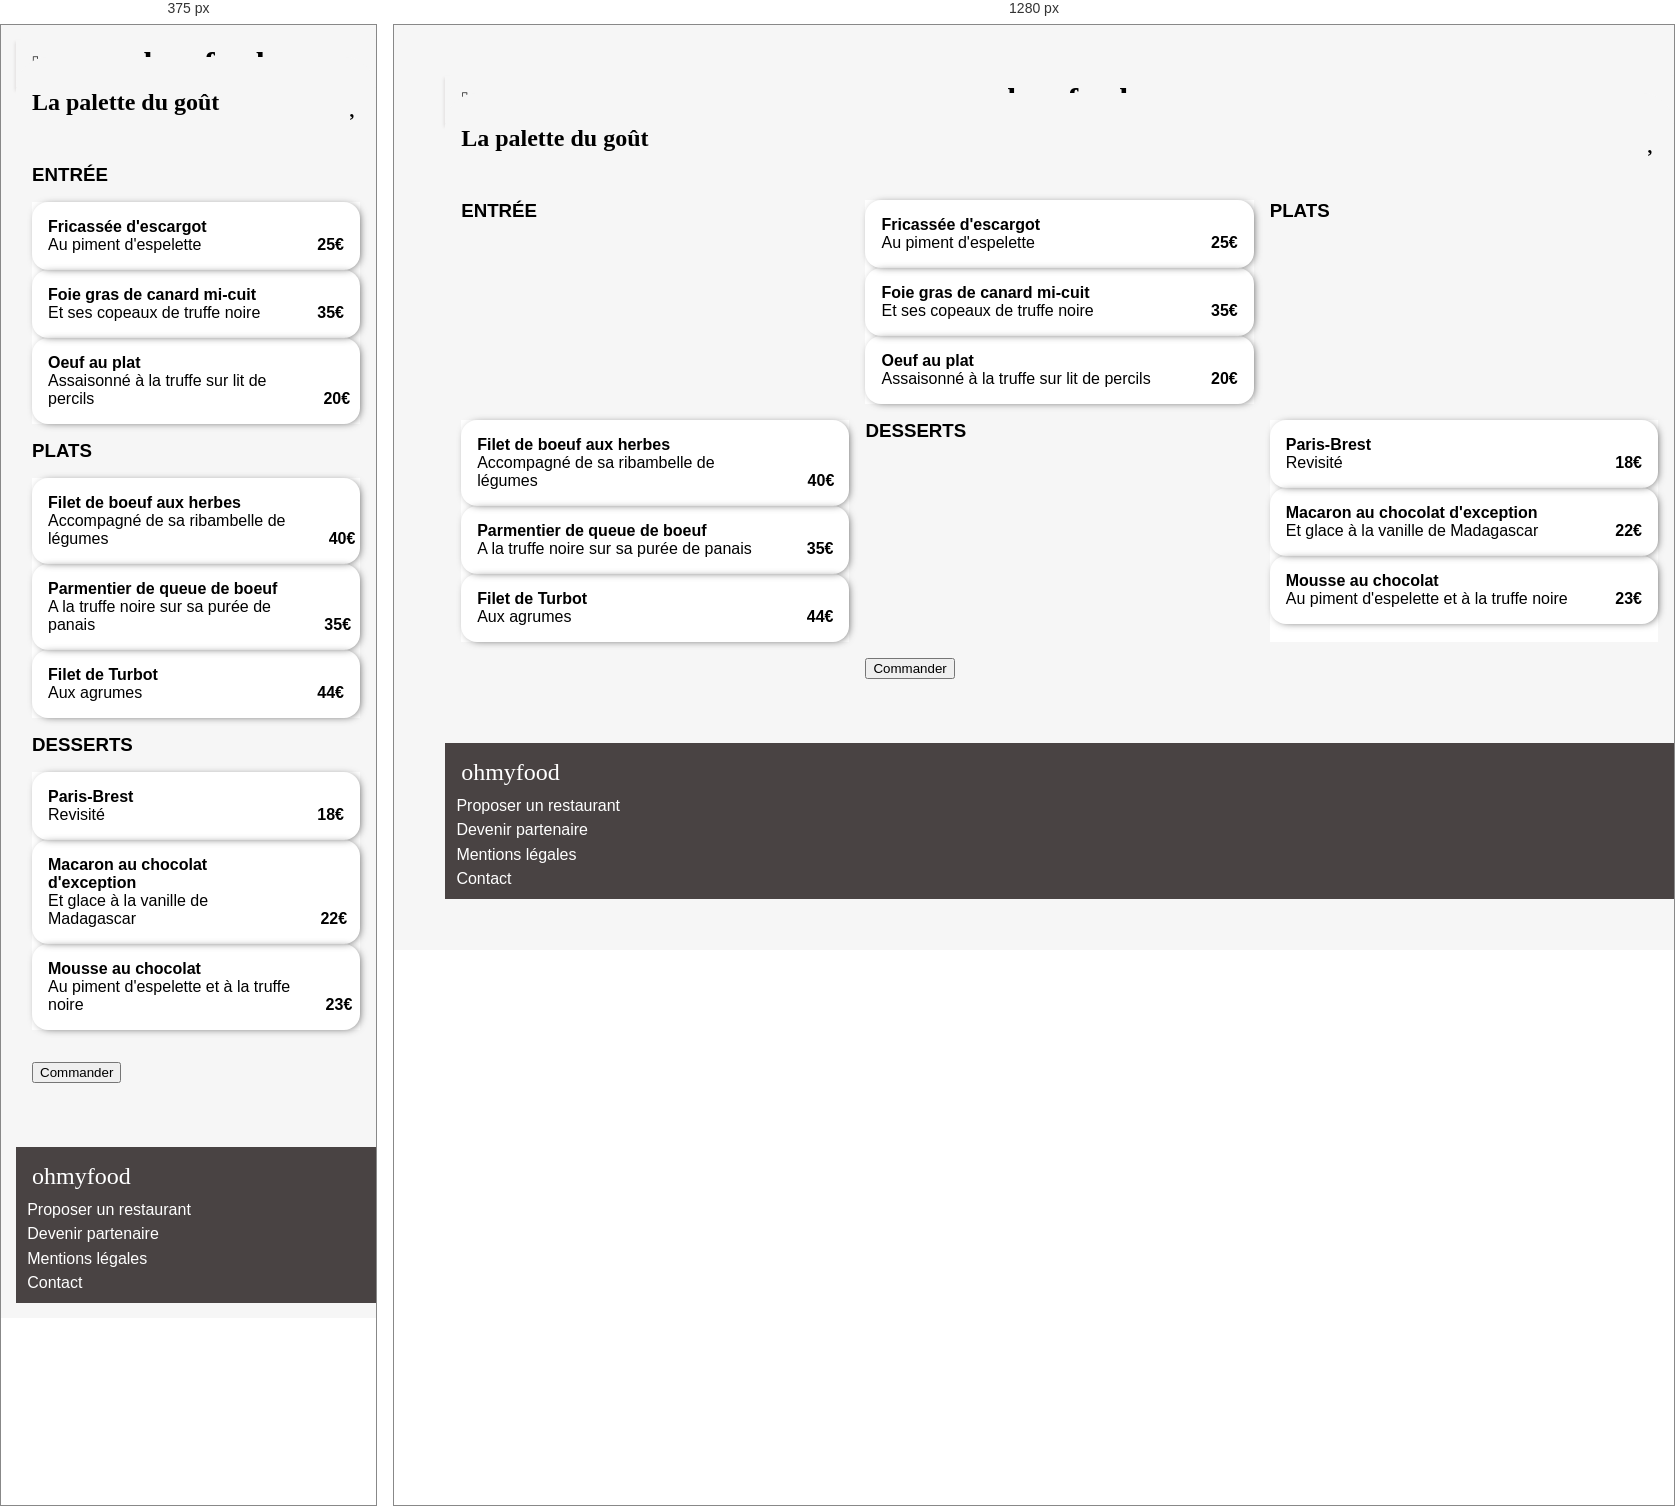
Rendered at 375 px and 1280 px, left to right.

<!-- file: resto1.html -->
<!DOCTYPE html>
<html lang="fr">
  <head>
    <meta charset="utf-8" />
    <script
      src="https://kit.fontawesome.com/aa13a87f7b.js"
      crossorigin="anonymous"
    ></script>
    <meta name="viewport" content="width=device-width, initial-scale=1.0" />
    <link rel="stylesheet" type="text/css" href="../public/css/style.css" />
    <title>La palette du goût</title>
  </head>
  <body id="page-resto">
    <a href="../index.html">
      <header>
        <h1>ohmyfood</h1>
      </header>
    </a>

    <div class="banner">
      <img
        src="../Maquettes Ohmyfood/images/restaurants/jay-wennington-N_Y88TWmGwA-unsplash.jpg"
        alt="La palette du goût"
      />
    </div>
    <div class="resto__title">
      <h2>La palette du goût</h2>
    </div>
    <main class="resto-main">
    <section class="menu-grid">
      <h3>ENTRÉE</h3>
      <div class="menu-groupe">
        <div class="menu-items">
          <div class="description-items">
          <h4>Fricassée d'escargot</h4>
          <p>Au piment d'espelette</p>
        </div>
          <span class="price">25€</span>
          <div class="items__check">
            <i class="fa-solid fa-check"></i>
          </div>
        </div>
        <div class="menu-items">
          <div class="description-items">
          <h4>Foie gras de canard mi-cuit</h4>
          <p>Et ses copeaux de truffe noire</p>
        </div>
          <span class="price">35€</span>
          <div class="items__check">
            <i class="fa-solid fa-check"></i>
          </div>
        </div>
        <div class="menu-items">
          <div class="description-items">
          <h4>Oeuf au plat</h4>
          <p>Assaisonné à la truffe sur lit de percils</p>
        </div>
          <span class="price">20€</span>
          <div class="items__check">
            <i class="fa-solid fa-check"></i>
          </div>
        </div>
      </div>
      <h3>PLATS</h3>
      <div class="menu-groupe">
        <div class="menu-items">
        <div class="description-items">
        <h4>Filet de boeuf aux herbes</h4>
        <p>Accompagné de sa ribambelle de légumes</p>
      </div>
        <span class="price">40€</span>
        <div class="items__check">
          <i class="fa-solid fa-check"></i>
        </div>
      </div>
      <div class="menu-items">
        <div class="description-items">
        <h4>Parmentier de queue de boeuf</h4>
        <p>A la truffe noire sur sa purée de panais</p>
      </div>
        <span class="price">35€</span>
        <div class="items__check">
          <i class="fa-solid fa-check"></i>
        </div>
      </div>
      <div class="menu-items">
        <div class="description-items">
        <h4>Filet de Turbot</h4>
        <p>Aux agrumes</p>
      </div>
        <span class="price">44€</span>
        <div class="items__check">
          <i class="fa-solid fa-check"></i>
        </div>
      </div>

    </div>
    <h3>DESSERTS</h3>
      <div class="menu-groupe">
        <div class="menu-items">
        <div class="description-items">
        <h4>Paris-Brest</h4>
        <p>Revisité</p>
      </div>
        <span class="price">18€</span>
        <div class="items__check">
          <i class="fa-solid fa-check"></i>
        </div>
      </div>
      <div class="menu-items">
        <div class="description-items">
        <h4>Macaron au chocolat d'exception</h4>
        <p>Et glace à la vanille de Madagascar</p>
      </div>
        <span class="price">22€</span>
        <div class="items__check">
          <i class="fa-solid fa-check"></i>
        </div>
      </div>
      <div class="menu-items">
        <div class="description-items">
        <h4>Mousse au chocolat</h4>
        <p>Au piment d'espelette et à la truffe noire</p>
      </div>
        <span class="price">23€</span>
        <div class="items__check">
          <i class="fa-solid fa-check"></i>
        </div>
      </div>
    </div>
    <a href="#">
    <div class="command">
      <button>Commander</button>
    </a>
    </div>
  
    </section>
    
  </main>
    
    <footer>
      <h2>ohmyfood</h2>
      <p>
        <i class="fa-solid fa-utensils"></i>
        Proposer un restaurant
      </p>
      <p>
        <i class="fa-solid fa-handshake-angle"></i>
        Devenir partenaire
      </p>
      <p>Mentions légales</p>
      <p>Contact</p>
    </footer>
  </body>
</html>


/* @media block from style.css */
@media screen and (max-width: 1000px) {
  .tuto ol {
    flex-direction: column;
  }

  .tuto h2 {
    display: flex;
    justify-content: center;
    margin-top: 3rem;
  }
}

/* @media block from style.css */
@media (max-width: 1000px) {
  .menu-grid {
    grid-template-columns: 1fr;
  }
}